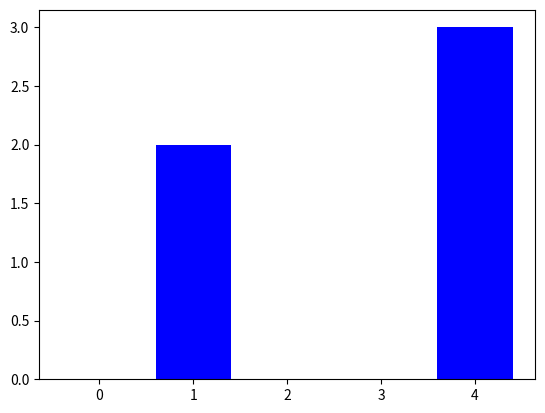

This figure's Python source: (Note: this script raises an exception after producing the figure.)
# -*- coding: utf-8 -*-
"""
Created on Wed Apr  3 08:55:29 2024

@author: taoua
"""
import matplotlib.pyplot as plt
 
def hash_naif(key):
    return sum([ord(c) for c in key])

def hash_horner(c):
    h = 0
    for i in c : 
        h = 33*h + ord(i)
    return h 

#Exercice 2

class Hashtable:
    def __init__(self,hash_fonction,N):
        self.__hash_fonction = hash_fonction
        self.__taille = N
        self.__tableau = [[] for k in range(N)]
               

    def resize(self):

        '''redimensione la table en multipliant par deux le nombres de tiroirs'''

        self.__taille =2*self.__taille 
    
    
    def put(self,key,value):

        '''permet d'ajouter une cle et une valeure a la table'''
        c=0
        for elem in self.__tableau :
            if elem==[]:
                c+=1
        if c>0.8*self.__taille:
            self.resize
        image=self.__hash_fonction(key) % self.__taille
        yes =False
        for value in self.__tableau[image]:
            if value[0]==key:
                value=(key,value)
                yes =True
        if not yes :
            self.__tableau[image].append((key,value))

        
    

# Exercice 3

    def get(self,key):
        index = self.__hash_fonction(key) % self.__taille
        for (k,v) in self.__tableau[index]:
            if k == key :
                return v
        return None 
    
    def __str__(self):
        return str(self.__tableau)
    
#Exercice 4

    def repartition(self):

        '''trace la repartition des elements de la table en fonction des tiroirs'''

        X=[i for i in range(len(self.__tableau))]

        Y=[len(self.__tableau[j]) for j in range( len(self.__tableau))]

        plt.bar(X,Y,color="blue")

        plt.show()
        
if __name__=="__main__":
    ht=Hashtable(hash_naif,320)

    ht.put('abc',3) 

    print('test de get sur ht ='  , ht.get('abc'))
    print('_______________________')
    

def Exercice5(g,N):
    lexique = open("frenchssaccent.dic",'r')
    D = Hashtable(g,N)
    for l in lexique : 
        D.put(l[0:len(l) - 1],len(l) - 1)
    lexique.close()
    D.repartition()

    

    
    
   
    
    
# Test exercice 2         
        
D = Hashtable(hash_naif,5)
D.put('abc',3)

# Test exercice 3 
print('-----Test exercice 3')
print(D.get('abc'))
print(D.get('aaa'))

# exercice 4 
D.put('bac', 4)
D.put('cba',13)
D.put('tuv',11)
D.put('uvt',1)
D.repartition()


# Test exercice 5 
print('-----Test exercice 5')
print(Exercice5(hash_naif,300))
print(Exercice5(hash_naif,100000))
print(Exercice5(hash_horner,300))









    
